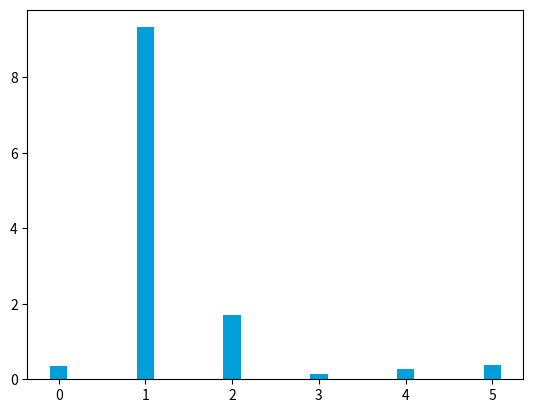

Write the Python code that produced this figure. (Note: this script raises an exception after producing the figure.)
# !/usr/bin/env python
# -*-coding:utf-8-*-

import numpy as np
import matplotlib.pyplot as plt

name_list = ['ECG200', 'Wafer', 'Strawberry', 'lighting2', 'Gun Points', 'ToeSegmentation2']
fmdp_cost = [0.36, 9.326, 1.7, 0.13, 0.27, 0.38]
bf_cost = [4.94, 16.8, 2.58, 2.78, 0.36, 7.75]
hs_cost = [1.38, 12.579, 3.52,  0.733, 0.63, 1.917]
bc_cost = [0.107, 0.89, 0.447, 0.209, 0.1267, 0.245]

x = range(len(name_list))
total_width, n = 0.4, 2
width = total_width / n

fmdp = plt.bar(x, fmdp_cost, width=width, label='FMDP*', fc='#029ED9')

for i in range(len(x)):
    x[i] += width
bf = plt.bar(x, bf_cost, width=width, label='Brute Force', fc='#81ff38')

for i in range(len(x)):
    x[i] += width
hs = plt.bar(x, hs_cost, width=width, label='HOT SAX', fc='#ff7438')

for i in range(len(x)):
    x[i] += width
bc = plt.bar(x, bc_cost, width=width, label='BitCluster', fc='#a3159a')

# fmdp = plt.bar(x, fmdp_cost, width=width, label='FMDP*', fc='#00768f')
#
# for i in range(len(x)):
#     x[i] += width
# bf = plt.bar(x, bf_cost, width=width, label='Brute Force', fc='#fac457')
#
# for i in range(len(x)):
#     x[i] += width
# hs = plt.bar(x, hs_cost, width=width, label='HOT SAX', fc='#ff7438')
#
# for i in range(len(x)):
#     x[i] += width
# bc = plt.bar(x, bc_cost, width=width, label='BitCluster', fc='#a3159a')
#

plt.legend(loc='upper center', bbox_to_anchor=(0.5, 1.1), fancybox=False, ncol=4)

def add_white(rects):
    for rect in rects:
        rect.set_edgecolor('white')

add_white(fmdp)
add_white(bf)
add_white(hs)
add_white(bc)

plt.ylim(0, 7)
plt.ylabel('Time:(seconds)')
plt.xlabel('Data Sets')

plt.xticks(np.array(x) - 2*width, name_list, rotation='15')

# plt.show()
plt.savefig('../results/time_hist2.png', dpi=200)